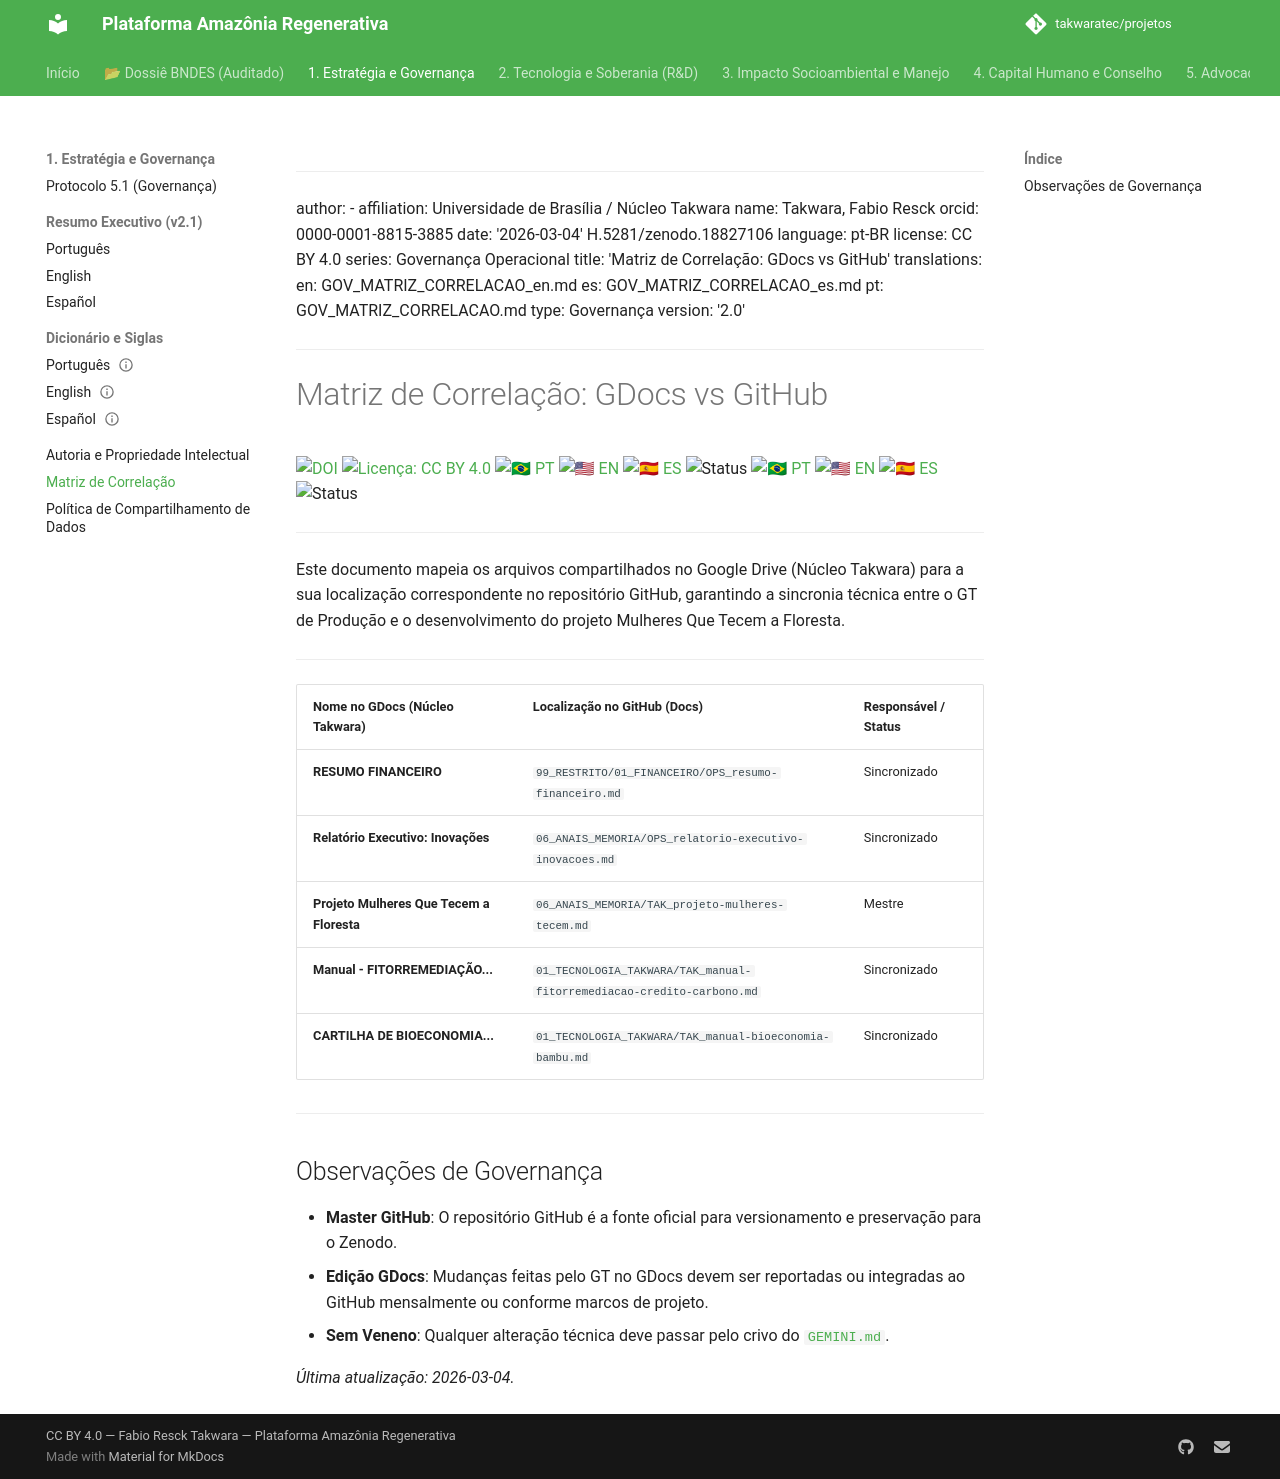

repository: takwaratec/projetos · page: 00_GOVERNANCA/GOV_MATRIZ_CORRELACAO/index.html · generator: mkdocs

---
author:
- affiliation: Universidade de Brasília / Núcleo Takwara
  name: Takwara, Fabio Resck
  orcid: 0000-0001-8815-3885
date: '2026-03-04'
doi: 10.5281/zenodo.18827106
language: pt-BR
license: CC BY 4.0
series: Governança Operacional
title: 'Matriz de Correlação: GDocs vs GitHub'
translations:
  en: GOV_MATRIZ_CORRELACAO_en.md
  es: GOV_MATRIZ_CORRELACAO_es.md
  pt: GOV_MATRIZ_CORRELACAO.md
type: Governança
version: '2.2.2'
---

# Matriz de Correlação: GDocs vs GitHub

[![DOI](https://img.shields.io/badge/DOI-10.5281/zenodo.18827106-blue.svg)](https://doi.org/10.5281/zenodo.18827106)
[![Licença: CC BY 4.0](https://img.shields.io/badge/Licen%C3%A7a-CC%20BY%204.0-lightgrey.svg)](https://creativecommons.org/licenses/by/4.0/)
[![🇧🇷 PT](https://img.shields.io/badge/🇧🇷-Português-green)](./GOV_MATRIZ_CORRELACAO.md) [![🇺🇸 EN](https://img.shields.io/badge/🇺🇸-English-blue)](./GOV_MATRIZ_CORRELACAO_en.md) [![🇪🇸 ES](https://img.shields.io/badge/🇪🇸-Español-orange)](./GOV_MATRIZ_CORRELACAO_es.md)
![Status](https://img.shields.io/badge/status-V2.2.2%20(Advocacy%205.1)-blue)
[![🇧🇷 PT](https://img.shields.io/badge/🇧🇷-Português-green)](./GOV_MATRIZ_CORRELACAO.md) [![🇺🇸 EN](https://img.shields.io/badge/🇺🇸-English-blue)](./GOV_MATRIZ_CORRELACAO_en.md) [![🇪🇸 ES](https://img.shields.io/badge/🇪🇸-Español-orange)](./GOV_MATRIZ_CORRELACAO_es.md)
![Status](https://img.shields.io/badge/status-V2.2.2%20(Advocacy%205.1)-blue)

---

Este documento mapeia os arquivos compartilhados no Google Drive (Núcleo Takwara) para a sua localização correspondente no repositório GitHub, garantindo a sincronia técnica entre o GT de Produção e o desenvolvimento da Plataforma.

---

| Nome no GDocs (Núcleo Takwara) | Localização no GitHub (Docs) | Responsável / Status |
| :--- | :--- | :--- |
| **RESUMO FINANCEIRO** | `99_RESTRITO/01_FINANCEIRO/OPS_resumo-financeiro.md` | Sincronizado |
| **Relatório Executivo: Inovações** | `06_ANAIS_MEMORIA/OPS_relatorio-executivo-inovacoes.md` | Sincronizado |
| **Plataforma Amazônia Regenerativa v5.1** | `06_ANAIS_MEMORIA/TAK_plataforma-v5.1.md` | Mestre v5.1 |
| **Manual - FITORREMEDIAÇÃO...** | `01_TECNOLOGIA_TAKWARA/TAK_manual-fitorremediacao-credito-carbono.md` | Sincronizado |
| **CARTILHA DE BIOECONOMIA...** | `01_TECNOLOGIA_TAKWARA/TAK_manual-bioeconomia-bambu.md` | Sincronizado |

---

## Observações de Governança
- **Master GitHub**: O repositório GitHub é a fonte oficial para versionamento e preservação para o Zenodo.
- **Edição GDocs**: Mudanças feitas pelo GT no GDocs devem ser reportadas ou integradas ao GitHub mensalmente ou conforme marcos de projeto (ex: COP30).
- **Sem Veneno**: Qualquer alteração técnica deve passar pelo crivo do [`GEMINI.md`](../GEMINI.md).

*Última atualização: 2026-03-04.*
